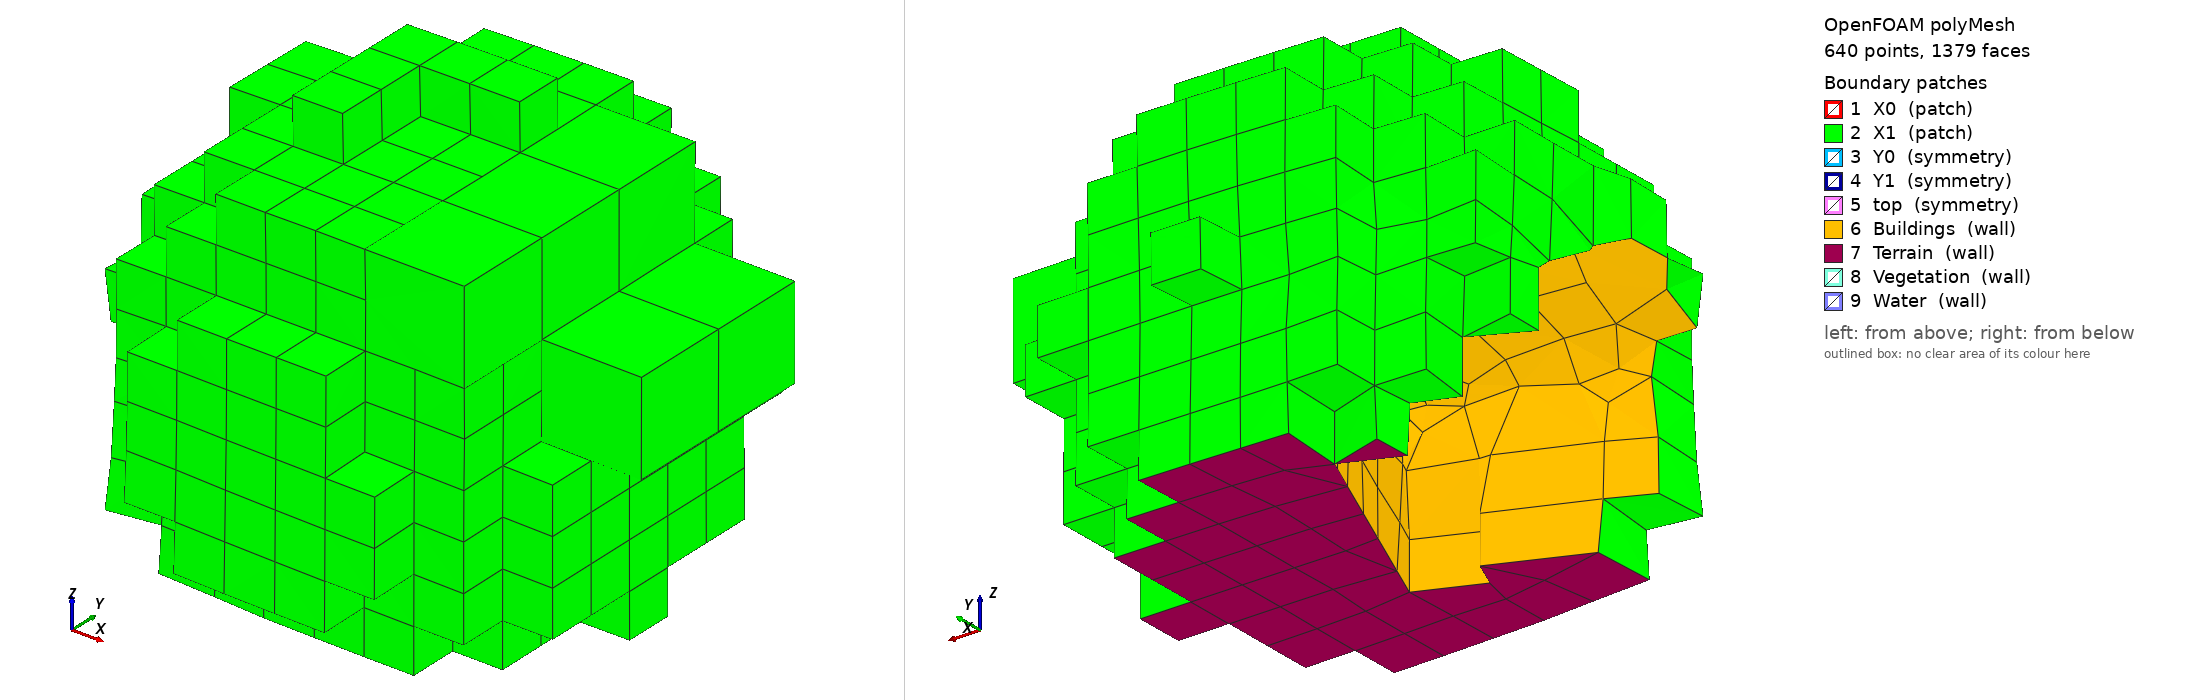

OpenFOAM case: the committed polyMesh, 640 points, 1379 faces. Boundary patches (legend numbers): 1 X0 (patch), 2 X1 (patch), 3 Y0 (symmetry), 4 Y1 (symmetry), 5 top (symmetry), 6 Buildings (wall), 7 Terrain (wall), 8 Vegetation (wall), 9 Water (wall). Left view from above one corner, right view from below the opposite corner. Boundary conditions: 5 field file(s) under 0/; 9 of 9 drawn patches have an entry in a shipped field file.

=== constant/polyMesh/boundary ===
/*--------------------------------*- C++ -*----------------------------------*\
| =========                 |                                                 |
| \\      /  F ield         | OpenFOAM: The Open Source CFD Toolbox           |
|  \\    /   O peration     | Version:  2606                                  |
|   \\  /    A nd           | Website:  www.openfoam.com                      |
|    \\/     M anipulation  |                                                 |
\*---------------------------------------------------------------------------*/
FoamFile
{
    version     2.0;
    format      ascii;
    arch        "LSB;label=32;scalar=64";
    class       polyBoundaryMesh;
    location    "constant/polyMesh";
    object      boundary;
}
// * * * * * * * * * * * * * * * * * * * * * * * * * * * * * * * * * * * * * //

9
(
    X0
    {
        type            patch;
        nFaces          0;
        startFace       953;
    }
    X1
    {
        type            patch;
        nFaces          321;
        startFace       953;
    }
    Y0
    {
        type            symmetry;
        inGroups        1(symmetry);
        nFaces          0;
        startFace       1274;
    }
    Y1
    {
        type            symmetry;
        inGroups        1(symmetry);
        nFaces          0;
        startFace       1274;
    }
    top
    {
        type            symmetry;
        inGroups        1(symmetry);
        nFaces          0;
        startFace       1274;
    }
    Buildings
    {
        type            wall;
        inGroups        1(wall);
        nFaces          70;
        startFace       1274;
    }
    Terrain
    {
        type            wall;
        inGroups        1(wall);
        nFaces          35;
        startFace       1344;
    }
    Vegetation
    {
        type            wall;
        inGroups        1(wall);
        nFaces          0;
        startFace       1379;
    }
    Water
    {
        type            wall;
        inGroups        1(wall);
        nFaces          0;
        startFace       1379;
    }
)

// ************************************************************************* //


=== 0/epsilon ===
/*--------------------------------*- C++ -*----------------------------------*\
| =========                 |                                                 |
| \\      /  F ield         | OpenFOAM: The Open Source CFD Toolbox           |
|  \\    /   O peration     | Version:  2606                                  |
|   \\  /    A nd           | Website:  www.openfoam.com                      |
|    \\/     M anipulation  |                                                 |
\*---------------------------------------------------------------------------*/
// * * * * * * * * * * * * * * * * * * * * * * * * * * * * * * * * * * * * * //
FoamFile
{
    version         2;
    format          ascii;
    arch            "LSB;label=32;scalar=64";
    class           volScalarField;
    location        "500";
    object          epsilon;
}

dimensions      [ 0 2 -3 0 0 0 0 ];

internalField   nonuniform List<scalar> 
387
(
0.0181692
0.0630767
0.0223825
0.0816194
0.0211354
0.0974556
0.0413844
0.0639558
0.053701
0.0340488
0.0402175
0.011281
0.0258932
0.0595793
0.0546349
0.0285526
0.0363139
0.0116485
0.0359474
0.0613702
0.0292775
0.0188745
0.030747
0.0113486
0.0166177
0.0750367
0.0805557
0.0982421
0.055829
0.0588247
0.0777077
0.04233
0.0378204
0.0464856
0.0416881
0.0662292
0.0130826
0.0511896
0.0724555
0.0741685
0.092134
0.0416523
0.0321286
0.0496394
0.0173854
0.0474214
0.0658655
0.0603299
0.050579
0.0195901
0.042856
0.0103567
0.0588739
0.0788576
0.0493995
0.0824782
0.050515
0.0769556
0.0166841
0.0173465
0.0261778
0.0133487
0.0713409
0.066854
0.0741097
0.0668141
0.0714003
0.0607224
0.0709262
0.0766988
0.0339929
0.0507577
0.0633449
0.0518809
0.0567884
0.0535316
0.0961248
0.0710747
0.0780329
0.0294614
0.0350964
0.0438195
0.0452505
0.124752
0.205289
0.0358132
0.10234
0.10134
0.108139
0.144931
0.0465374
0.0570525
0.0128474
0.0578707
0.0559545
0.0733035
0.0900694
0.0232357
0.0228381
0.0447124
0.0156058
0.0509242
0.0793607
0.0784669
0.0604108
0.116404
0.0793552
0.0865145
0.0806759
0.0697565
0.0822973
0.0816787
0.080098
0.0490162
0.147689
0.130422
0.145549
0.118611
0.0850254
0.082496
0.0666215
0.0753828
0.0811819
0.0875659
0.0720781
0.0785696
0.0811666
0.0664158
0.069942
0.0811833
0.0849341
0.0914224
0.180146
0.17838
0.0623083
0.0594933
0.0560428
0.0615829
0.0571782
0.0594427
0.056428
0.0653784
0.0594503
0.0638212
0.100791
0.392206
0.169175
0.106167
0.0959505
0.506944
0.13833
0.0873506
0.341179
0.0882258
0.162451
0.13441
0.0724205
0.120032
0.087488
0.0777042
0.244495
0.309291
0.193351
0.320853
0.435804
0.213468
0.0997465
0.430272
0.177909
0.327086
0.16011
0.190858
0.112678
0.120397
0.0985615
0.200471
0.143635
0.105363
0.174611
0.105361
0.143737
0.244527
0.231041
0.16543
0.171307
0.220808
0.119749
0.138782
0.103476
0.188751
0.243424
0.220868
0.308674
0.134747
0.148287
0.189992
0.297359
0.143836
0.288672
0.384469
0.106264
0.128836
0.150953
0.136657
0.0856836
0.0773495
0.148632
0.191999
0.0838451
0.0874937
0.247656
0.182046
0.400989
0.202877
0.298996
0.13111
0.232481
0.127032
3.75496e-05
0.243508
0.0857173
0.11063
0.0777112
0.0222407
0.144944
0.0609315
0.0809925
0.0875415
0.0776325
0.08616
0.0771967
0.059837
0.0616494
0.0751844
0.0598817
0.0721733
0.0808457
0.0651606
0.0528305
0.0604875
0.0657309
0.0462756
0.0966484
0.0948396
0.0834185
0.0724206
0.072265
0.0584795
0.0676879
0.0556502
0.0584592
0.0685291
0.0708886
0.0841864
0.061776
0.0931782
0.0607638
0.0604309
0.0881694
0.0920247
0.0784464
0.0853098
0.0558372
0.0597426
0.0591521
0.0759008
0.0862332
0.0762918
0.0563268
0.0866916
0.0591462
0.0559338
0.0757615
0.0904284
0.0650062
0.0509394
0.0599739
0.0522295
0.0595515
0.0669062
0.0758443
0.0899339
0.0584976
0.0530644
0.0553343
0.0882674
0.0776523
0.0751145
0.0847315
0.119754
0.115936
0.0967503
0.0903101
0.118708
0.0964123
0.0939225
0.113631
0.0957089
0.0811418
0.0851561
0.0887517
0.0894918
0.089077
0.0913408
0.0915692
0.0746262
0.0733129
0.0863973
0.0890304
0.128604
0.0898707
0.152497
0.0731863
0.0731431
0.0902294
0.093659
0.148565
0.09202
0.146
0.129671
0.119156
0.136901
0.152713
0.206107
0.147913
0.207188
0.0902538
0.0882678
0.0942696
0.148237
0.160498
0.0950691
0.083841
0.105561
0.13524
0.0910748
0.116361
0.0851009
0.0826056
0.0773218
0.0746336
0.0856859
0.0859846
0.0848162
0.0862046
0.13142
0.227037
0.131158
0.228919
0.082321
0.0880208
0.0877984
0.0853771
0.0868519
0.162257
0.0948428
0.129856
0.086767
0.0857298
0.108107
0.0849634
0.0871611
0.0841179
0.0864948
0.0862034
0.0877729
0.125868
0.186533
0.132828
0.184069
0.229646
0.13055
0.170668
0.134333
0.233627
0.143006
0.24226
0.0487195
0.0494022
0.0469154
0.0462005
0.0821775
0.0924282
0.0901865
0.0785993
0.0857379
0.0861204
)
;

boundaryField
{
    X0
    {
        type            atmBoundaryLayerInletEpsilon;
        initABL         0;
        kappa           0.41;
        Cmu             0.09;
        C1              0;
        C2              1;
        flowDir         constant ( 1 -2.44929e-16 0 );
        zDir            constant ( 0 0 1 );
        Uref            constant 5;
        Zref            constant 10;
        z0              constant 0.25;
        d               constant 0;
        value           nonuniform List<scalar> 0();
    }
    X1
    {
        type            fixedValue;
        initABL         0;
        kappa           0.41;
        Cmu             0.09;
        C1              0;
        C2              1;
        flowDir         constant ( 1 -2.44929e-16 0 );
        zDir            constant ( 0 0 1 );
        Uref            constant 5;
        Zref            constant 10;
        z0              constant 0.25;
        d               constant 0;
        value           nonuniform List<scalar> 
321
(
0.0181692
0.0181692
0.0130826
0.0639558
0.053701
0.0724555
0.0630767
0.0630767
0.0816194
0.0974556
0.0713409
0.053701
0.0662292
0.0750367
0.0974556
0.0639558
0.0402175
0.0595793
0.04233
0.0961248
0.0588739
0.0982421
0.0788576
0.0613702
0.066854
0.0750367
0.0750367
0.0777077
0.0741097
0.0982421
0.0766988
0.0464856
0.0567884
0.0416881
0.0535316
0.04233
0.0416881
0.0780329
0.0130826
0.0662292
0.0662292
0.0724555
0.0130826
0.0724555
0.0741685
0.0321286
0.205289
0.0588739
0.0865145
0.0588739
0.0788576
0.0788576
0.0766988
0.0824782
0.0769556
0.0713409
0.0714003
0.0793552
0.0766988
0.0713409
0.066854
0.0741097
0.0668141
0.0535316
0.0780329
0.0567884
0.0535316
0.0961248
0.0961248
0.0780329
0.205289
0.124752
0.205289
0.182046
0.124752
0.10134
0.0358132
0.0358132
0.10134
0.108139
0.0793552
0.0793552
0.0865145
0.0865145
0.0806759
0.0822973
0.0822973
0.0816787
0.130422
0.0914224
0.17838
0.229646
0.0849341
0.147689
0.147689
0.118611
0.0811666
0.0850254
0.082496
0.0811666
0.0875659
0.0877729
0.0914224
0.17838
0.143006
0.059837
0.0616494
0.0751844
0.0594503
0.059837
0.0616494
0.0598817
0.0494022
0.0528305
0.0623083
0.0623083
0.0623083
0.0594933
0.0594933
0.0594933
0.0560428
0.0560428
0.0615829
0.0571782
0.0594427
0.0509394
0.0599739
0.0653784
0.13441
0.0653784
0.0724205
0.0509394
0.0599739
0.0669062
0.0902538
0.0882678
0.0653784
0.0594503
0.0594503
0.0638212
0.087488
0.0638212
0.059837
0.0751844
0.0721733
0.0821775
0.0604875
0.100791
0.100791
0.0997465
0.0847315
0.115936
0.106264
0.13441
0.0882678
0.160498
0.229646
0.13441
0.13441
0.13441
0.0724205
0.0724205
0.087488
0.0773218
0.0746336
0.0848162
0.0862046
0.0857298
0.087488
0.087488
0.087488
0.0777042
0.244495
0.320853
0.150953
0.244495
0.244495
0.320853
0.0997465
0.0997465
0.430272
0.16011
0.16011
0.190858
0.150953
0.136657
0.106264
0.106264
0.150953
0.148632
0.247656
0.0856836
0.0856836
0.148632
0.400989
0.182046
0.182046
0.13111
0.08616
0.08616
0.0616494
0.08616
0.0751844
0.0657309
0.0724206
0.0847315
0.0528305
0.0657309
0.0563268
0.0604875
0.0657309
0.0746262
0.0528305
0.0604875
0.0584795
0.0556502
0.0584592
0.0487195
0.0462756
0.0558372
0.0597426
0.0591521
0.0487195
0.0494022
0.0462005
0.0462756
0.0469154
0.0509394
0.0522295
0.0462756
0.0462756
0.0948396
0.0948396
0.061776
0.0966484
0.0724206
0.0724206
0.0563268
0.0834185
0.0584795
0.0676879
0.0685291
0.061776
0.0563268
0.0559338
0.0522295
0.0595515
0.0599739
0.0595515
0.0530644
0.0553343
0.0751145
0.0785993
0.0967503
0.0821775
0.0924282
0.0751145
0.0751145
0.0746336
0.0856859
0.0848162
0.082321
0.0857379
0.0942696
0.0746262
0.0731863
0.0731431
0.093659
0.09202
0.0877729
0.0847315
0.0746262
0.119754
0.0890304
0.115936
0.115936
0.0733129
0.0890304
0.0898707
0.0924282
0.0882678
0.0942696
0.160498
0.143006
0.0880208
0.13142
0.082321
0.082321
0.0864948
0.0880208
0.0877984
0.0853771
0.0868519
0.0857298
0.0857298
0.0864948
0.108107
0.0849634
0.0877729
0.0877729
0.0877729
0.229646
0.229646
0.143006
0.13055
0.170668
0.134333
0.143006
0.0494022
0.0487195
0.0494022
0.0469154
0.0469154
0.0462005
0.0462005
0.0821775
0.0924282
0.0901865
0.0785993
0.0857379
0.0861204
)
;
    }
    Y0
    {
        type            symmetry;
    }
    Y1
    {
        type            symmetry;
    }
    top
    {
        type            symmetry;
    }
    Buildings
    {
        type            epsilonWallFunction;
        blending        stepwise;
        value           nonuniform List<scalar> 
70
(
0.053701
0.0340488
0.0258932
0.0285526
0.0363139
0.0662292
0.0130826
0.0511896
0.0511896
0.0416523
0.0474214
0.124752
0.205289
0.0358132
0.10234
0.144931
0.0128474
0.0578707
0.011281
0.0340488
0.0113486
0.0166177
0.0116485
0.0173854
0.092134
0.0166841
0.0133487
0.0103567
0.042856
0.0900694
0.144931
0.0232357
0.0156058
0.0570525
0.0128474
0.0509242
0.392206
0.341179
0.193351
0.327086
0.244527
0.16543
0.119749
0.103476
0.297359
0.150953
0.247656
0.202877
0.202877
0.298996
0.232481
3.75496e-05
3.75496e-05
0.243508
0.11063
0.0777112
0.202877
0.243508
0.506944
0.309291
0.193351
0.435804
0.320853
0.430272
0.288672
0.384469
0.400989
0.0222407
0.0609315
0.243508
)
;
    }
    Terrain
    {
        type            atmEpsilonWallFunction;
        z0              constant 0.25;
        value           nonuniform List<scalar> 
35
(
0.0181692
0.0211354
0.0816194
0.0630767
0.0223825
0.0974556
0.0413844
0.011281
0.0258932
0.0402175
0.0639558
0.0340488
0.053701
0.0363139
0.0116485
0.0595793
0.0285526
0.0546349
0.0359474
0.0292775
0.0188745
0.0613702
0.0113486
0.0166177
0.030747
0.0805557
0.0982421
0.0588247
0.0777077
0.055829
0.0750367
0.0378204
0.0416881
0.0464856
0.04233
)
;
    }
    Vegetation
    {
        type            atmEpsilonWallFunction;
        z0              constant 0.1;
        value           nonuniform List<scalar> 0();
    }
    Water
    {
        type            atmEpsilonWallFunction;
        z0              constant 0.0002;
        value           nonuniform List<scalar> 0();
    }
}


// ************************************************************************* //


=== 0/p ===
/*--------------------------------*- C++ -*----------------------------------*\
| =========                 |                                                 |
| \\      /  F ield         | OpenFOAM: The Open Source CFD Toolbox           |
|  \\    /   O peration     | Version:  2606                                  |
|   \\  /    A nd           | Website:  www.openfoam.com                      |
|    \\/     M anipulation  |                                                 |
\*---------------------------------------------------------------------------*/
// * * * * * * * * * * * * * * * * * * * * * * * * * * * * * * * * * * * * * //
FoamFile
{
    version         2;
    format          ascii;
    arch            "LSB;label=32;scalar=64";
    class           volScalarField;
    location        "500";
    object          p;
}

dimensions      [ 0 2 -2 0 0 0 0 ];

internalField   nonuniform List<scalar> 
387
(
-1.83654
-1.379
-1.59891
-1.52726
-1.6551
-1.34004
-1.48809
-1.38799
-1.45337
-1.78178
-1.7135
-1.68088
-1.6475
-1.58749
-1.62346
-1.53663
-1.76445
-1.63409
-1.43611
-1.36997
-1.56682
-1.57676
-1.53665
-1.56213
-1.50934
-1.01476
-1.42466
-1.19423
-1.49005
-1.26288
-1.24709
-1.33191
-1.36014
-1.21892
-1.14369
-0.856435
-1.96613
-2.21804
-1.76841
-1.35743
-1.60915
-1.68704
-1.85131
-1.76033
-1.7386
-1.62184
-1.5766
-1.64862
-1.69967
-1.79708
-1.86403
-1.73908
-1.7312
-1.02646
-1.55299
-1.4317
-1.62606
-1.27097
-1.53928
-1.70664
-1.61049
-1.61546
-1.4713
-1.59895
-1.04225
-1.04389
-1.38993
-1.49033
-1.23615
-1.17144
-1.58181
-1.54751
-1.27152
-1.31041
-1.03276
-0.96868
-1.25231
-1.40908
-1.14815
-1.54099
-1.43274
-1.29379
-1.20599
-0.597464
-1.4511
-1.93133
-2.88373
-1.86965
-1.44589
-1.58139
-1.83738
-1.72414
-1.79209
-1.65289
-1.77775
-1.7673
-1.69927
-1.62642
-1.81774
-1.7328
-1.72217
-1.5371
-1.53761
-1.61421
-1.63451
-1.44461
-1.28039
-1.79305
-1.43166
-1.61529
-1.01212
-0.983262
-1.36648
-1.62901
-1.25874
-1.33439
-1.62537
-1.07364
-1.67681
-1.5423
-1.47418
-1.17901
-1.28523
-1.00816
-1.4928
-1.21459
-1.15057
-1.5442
-1.33814
-1.27458
-1.05266
-1.00813
-1.47821
-1.17956
-1.52234
-1.34651
-1.00797
-1.49798
-1.02545
-1.38113
-1.0515
-0.945338
-0.997345
-1.04041
-1.82561
-0.462262
-1.16203
-1.49674
-1.28519
-3.09282
-1.74871
-1.47644
-1.7491
-1.27151
-1.3446
-0.864971
-1.01013
-1.3293
-0.754466
-1.01989
-2.12798
-2.58327
-2.68248
-1.52755
-2.98965
-2.51827
-1.18852
-0.0560962
-1.40076
-0.297504
-0.983757
-1.00205
-1.12382
-1.37197
-1.3838
-1.2908
-1.39875
-1.23695
-1.58356
-1.34194
-1.78231
-2.43358
-2.16152
-2.17159
-1.90808
-2.20387
-1.99017
-1.31467
-1.86879
-1.45317
-1.36729
-1.23954
-1.45539
-1.34969
-1.23898
-2.03196
-1.50422
-1.68089
-1.59297
-0.990881
-1.63311
-2.06116
-2.13576
-1.86737
-1.89689
-1.79447
-1.7638
-1.66648
-1.69319
-1.44485
-0.845326
-1.51029
-0.985759
-1.99296
-1.84898
-1.65323
-3.72626
-1.49422
-1.83779
-1.54298
-1.7375
-1.63236
-1.76977
-1.8748
-1.73633
-1.87315
-1.4621
-1.54108
-1.54664
-1.60667
-1.41956
-1.29379
-1.41189
-1.49319
-1.32308
-1.42566
-1.4841
-1.29794
-1.24493
-1.16267
-1.30757
-1.18659
-1.50723
-1.74081
-1.13197
-1.20434
-1.29027
-1.16066
-1.3309
-0.967645
-1.19381
-1.30015
-1.28508
-1.48853
-1.49407
-1.47067
-1.43081
-1.38962
-1.54285
-1.49895
-1.31539
-1.29508
-1.04101
-1.27896
-1.2335
-1.32029
-1.32991
-1.19505
-1.33289
-1.26271
-1.3527
-1.27586
-1.29861
-1.26314
-1.21545
-0.976582
-1.12746
-1.16057
-1.07582
-1.26593
-1.20392
-1.36133
-1.25861
-0.986096
-1.19408
-1.28412
-1.28379
-1.01535
-1.32647
-1.07081
-1.35849
-1.5835
-1.4734
-1.61494
-1.79704
-1.70316
-1.76486
-1.82809
-1.18256
-1.29472
-1.22279
-1.38977
-1.47459
-1.45323
-1.42906
-1.36956
-1.30874
-1.49468
-1.35483
-1.65503
-1.26697
-1.82399
-1.13848
-1.18933
-1.21208
-1.06663
-1.30612
-0.92462
-1.10648
-1.17233
-0.708769
-0.858833
-1.58469
-1.25896
-1.49755
-1.34867
-1.08102
-0.788569
-1.03301
-1.24241
-1.27296
-1.17366
-0.803592
-0.896287
-1.47942
-1.48873
-1.31767
-1.29061
-1.09007
-0.752095
-0.779607
-1.29019
-1.34138
-1.25866
-1.236
-1.08479
-1.33015
-0.972141
-1.174
-1.24874
-1.75621
-1.64269
-1.37674
-1.48913
-1.55172
-1.42706
-1.17048
-1.08492
-0.954547
-0.88957
-0.879256
-1.30884
-1.40493
-1.10548
-1.14471
-1.16488
-1.60895
-1.53748
-1.33525
-1.30697
-0.864607
-1.05768
-1.03807
-1.08843
-1.30505
-0.90625
-1.07797
-1.34836
-1.40005
-1.23845
-1.15673
-1.40938
-1.67995
-1.57635
-1.268
-1.43255
-1.42025
)
;

boundaryField
{
    X0
    {
        type            zeroGradient;
    }
    X1
    {
        type            fixedValue;
        uniformValue    constant 0;
        value           uniform 0;
    }
    Y0
    {
        type            symmetry;
    }
    Y1
    {
        type            symmetry;
    }
    top
    {
        type            symmetry;
    }
    Buildings
    {
        type            zeroGradient;
    }
    Terrain
    {
        type            zeroGradient;
    }
    Vegetation
    {
        type            zeroGradient;
    }
    Water
    {
        type            zeroGradient;
    }
}


// ************************************************************************* //


Also in the case, not shown: 0/U (31523 bytes, source omitted); 0/k (12545 bytes, source omitted); 0/nut (10078 bytes, source omitted); constant/polyMesh/faces (numeric list); constant/polyMesh/neighbour (numeric list); constant/polyMesh/owner (numeric list); constant/polyMesh/points (numeric list).
